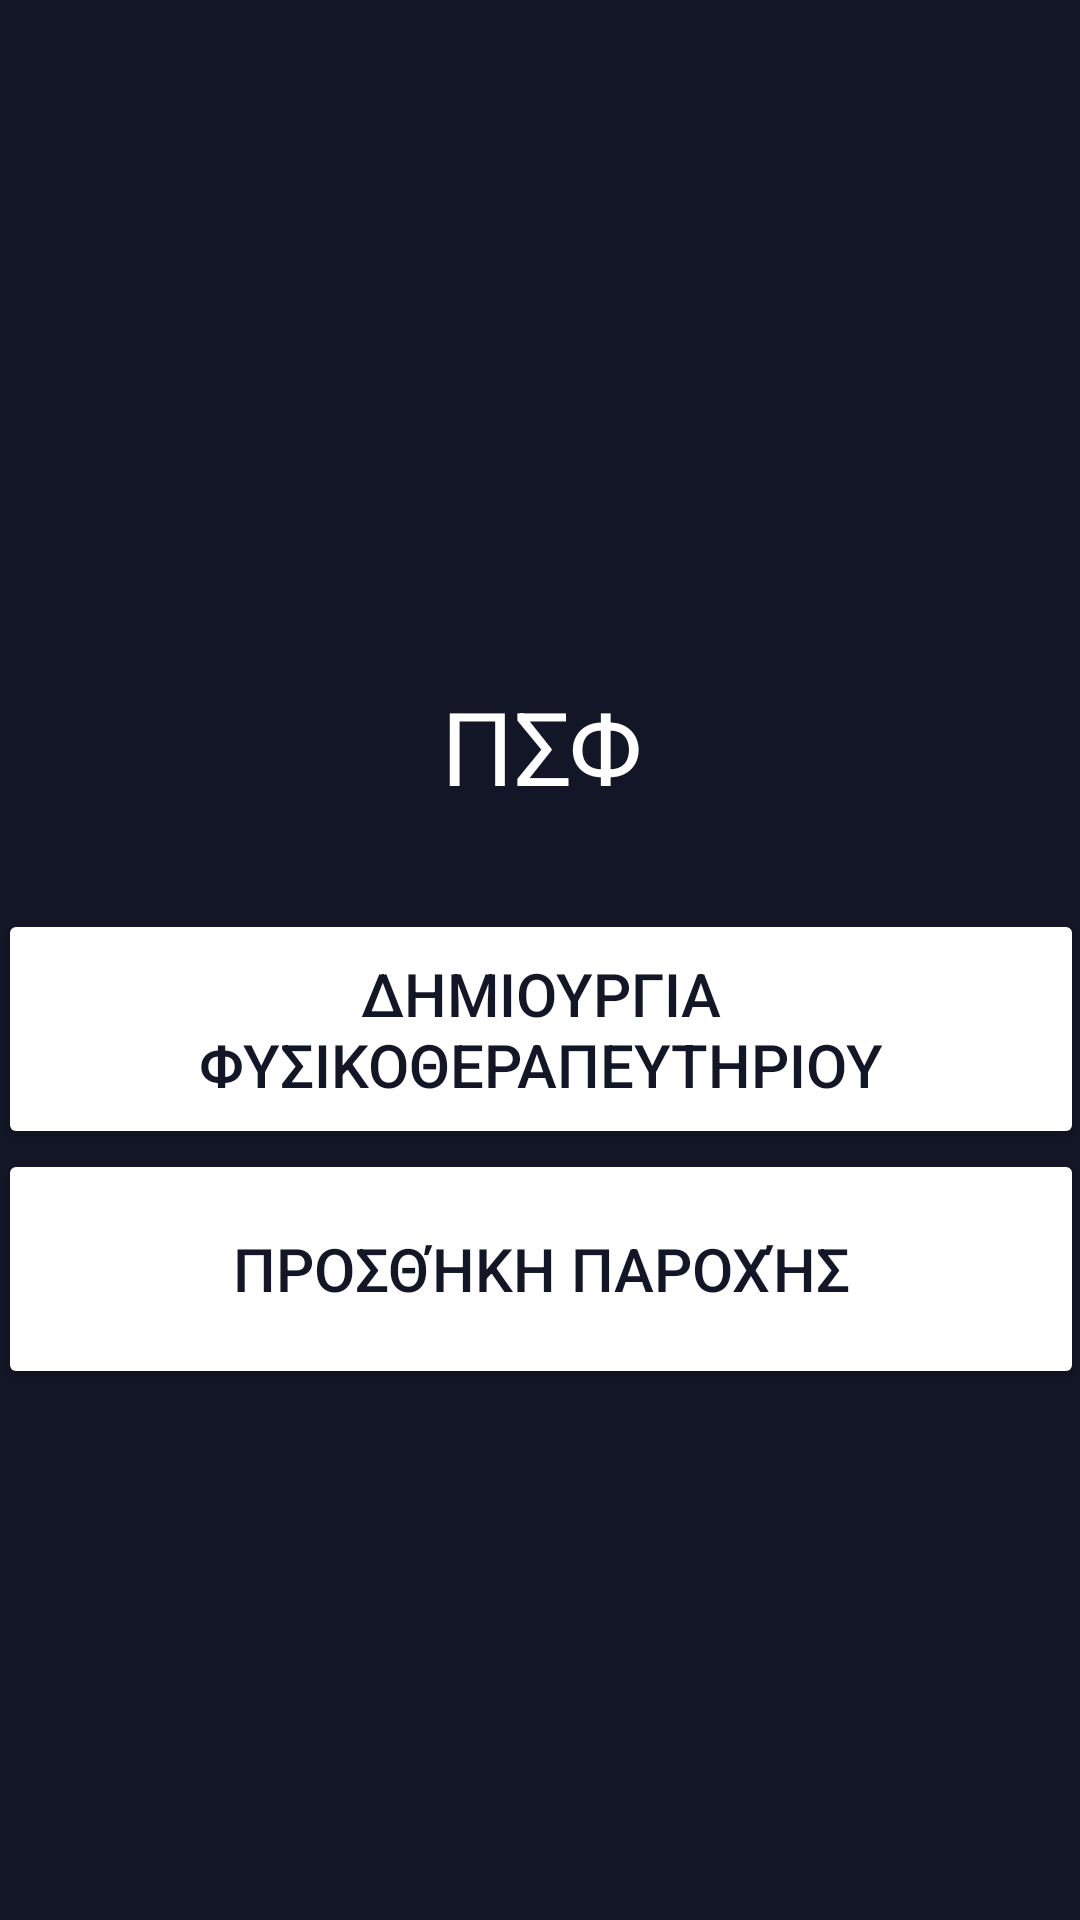

Reconstruct the res/layout file that produces this screen, plus the resources it refers to.
<!-- AndroidManifest.xml: application theme Theme.PhysioAssistant -->
<!-- res/layout/activity_admin_home.xml -->
<?xml version="1.0" encoding="utf-8"?>
<androidx.constraintlayout.widget.ConstraintLayout xmlns:android="http://schemas.android.com/apk/res/android"
    xmlns:app="http://schemas.android.com/apk/res-auto"
    xmlns:tools="http://schemas.android.com/tools"
    android:layout_width="match_parent"
    android:layout_height="match_parent"
    android:background="@color/primary_dark"
    tools:context=".activities.admin.AdminHomeActivity">

    <ImageView
        android:id="@+id/logo_img"
        android:layout_width="256dp"
        android:layout_height="200dp"
        app:layout_constraintBottom_toTopOf="@+id/linearLayout3"
        app:layout_constraintEnd_toEndOf="parent"
        app:layout_constraintHorizontal_bias="0.496"
        app:layout_constraintStart_toStartOf="parent"
        app:layout_constraintTop_toTopOf="parent"
        app:srcCompat="@drawable/logo_white" />

    <LinearLayout
        android:id="@+id/linearLayout3"
        android:layout_width="362dp"
        android:layout_height="414dp"
        android:orientation="vertical"
        app:layout_constraintBottom_toBottomOf="parent"
        app:layout_constraintEnd_toEndOf="parent"
        app:layout_constraintStart_toStartOf="parent">

        <TextView
            android:id="@+id/textView"
            android:layout_width="match_parent"
            android:layout_height="77dp"
            android:text="ΠΣΦ"
            android:textAlignment="center"
            android:textColor="@color/secondary_light"
            android:textSize="34sp" />

        <Button
            android:id="@+id/button2"
            android:layout_width="match_parent"
            android:layout_height="80dp"
            android:backgroundTint="@color/secondary_light"
            android:text="Δημιουργια Φυσικοθεραπευτηριου"
            android:textColor="@color/primary_dark"
            android:textSize="20sp" />

        <Button
            android:id="@+id/button3"
            android:layout_width="match_parent"
            android:layout_height="80dp"
            android:backgroundTint="@color/secondary_light"
            android:text="Προσθήκη Παροχής"
            android:textColor="@color/primary_dark"
            android:textSize="20sp" />
    </LinearLayout>


</androidx.constraintlayout.widget.ConstraintLayout>
<!-- resources referenced by this layout -->
<resources>
  <color name="primary_dark">#131626</color>
  <color name="secondary_light">#FFFFFFFF</color>
  <style name="Theme.PhysioAssistant" parent="Theme.MaterialComponents.DayNight.DarkActionBar">
          
          <item name="colorPrimary">@color/primary_dark</item>
          <item name="colorPrimaryVariant">@color/primary_dark</item>
          <item name="colorOnPrimary">@color/white</item>
          
          <item name="colorSecondary">@color/secondary_light</item>
          <item name="colorSecondaryVariant">@color/secondary_light</item>
          <item name="colorOnSecondary">@color/black</item>
          
          <item name="android:statusBarColor">?attr/colorPrimaryVariant</item>
          
      </style>
  <color name="white">#FFFFFFFF</color>
  <color name="black">#FF000000</color>
</resources>
